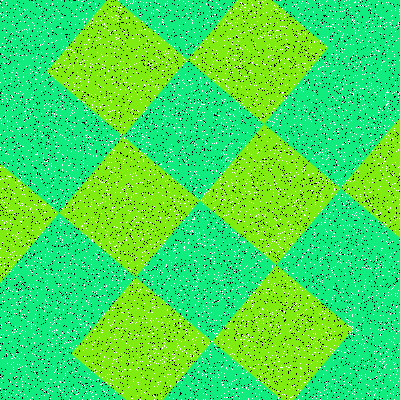

The file beside this chart, header and first rows:
Type, X, Y
Salt, 74, 220
Salt, 106, 141
Salt, 343, 156
Salt, 393, 362
Salt, 118, 168
Salt, 231, 135
Salt, 104, 156
Salt, 119, 323
Salt, 250, 355
Salt, 31, 265
Salt, 161, 248
Salt, 103, 199
Salt, 373, 76
Salt, 5, 81
Salt, 97, 250
Salt, 190, 356
Salt, 221, 130
Salt, 60, 101
Salt, 44, 395
Salt, 114, 118
Salt, 222, 366
Salt, 86, 98
Salt, 197, 18
Salt, 3, 14
Salt, 135, 241
Salt, 112, 324
Salt, 286, 174
Salt, 318, 213
Salt, 151, 322
Salt, 48, 290
Salt, 359, 310
Salt, 0, 134
Salt, 235, 7
Salt, 10, 130
Salt, 265, 64
Salt, 185, 22
Salt, 1, 327
Salt, 178, 345
Salt, 235, 365
Salt, 33, 145
Salt, 386, 134
Salt, 224, 193
Salt, 380, 25
Salt, 21, 222
Salt, 119, 36
Salt, 303, 181
Salt, 241, 86
Salt, 268, 57
Salt, 60, 381
Salt, 232, 125
Salt, 390, 314
Salt, 287, 396
Salt, 291, 66
Salt, 100, 289
Salt, 361, 257
Salt, 163, 330
Salt, 108, 71
Salt, 226, 122
Salt, 315, 283
Salt, 141, 372
... 15,940 more rows
